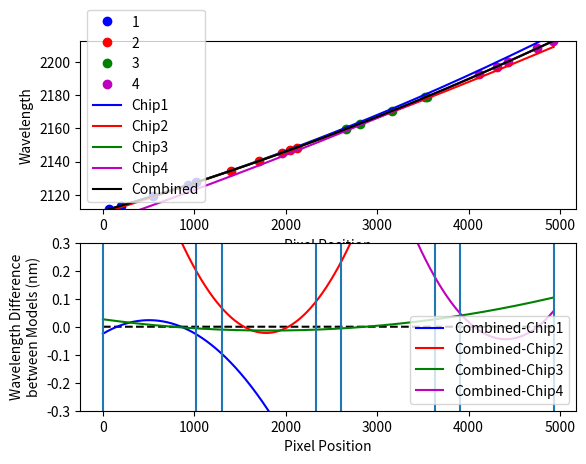
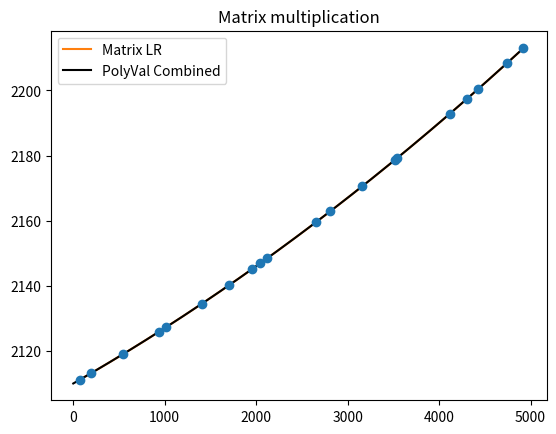
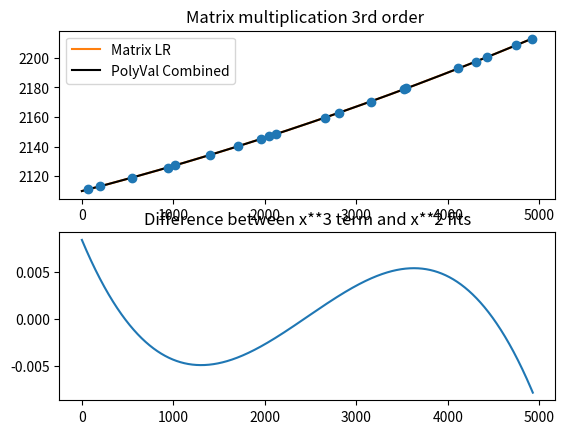

These charts were generated, in order, by the following Python code:
#!/usr/lib/python3

import matplotlib.pyplot as plt

# Testing the affectof using all 3 cips with the known offset between them to wave length calibrate the spectra
import numpy as np


def gen_map(x, a, b, c, noise):
    # noise_vals = noise * np.random.randn(len(x))
    ans = [
        a * xpos ** 2 + b * xpos + c + float(noise * np.random.randn(1)) for xpos in x
    ]
    return ans


# Pixel gaps Brogi et al 2015
Gap1 = 282
Gap2 = 278
Gap3 = 275
Gap_sum = Gap1 + Gap2 + Gap3
Test_pxl1 = [70, 200, 549, 937, 1015]
Test_pxl2 = [100, 400, 649, 737, 815]
Test_pxl3 = [50, 200, 549, 937, 915]
Test_pxl4 = [207, 400, 519, 837, 1015]

Test_pxl2 = [pxl + 1 * 1024 + Gap1 for pxl in Test_pxl2]
Test_pxl3 = [pxl + 2 * 1024 + Gap1 + Gap2 for pxl in Test_pxl3]
Test_pxl4 = [pxl + 3 * 1024 + Gap_sum for pxl in Test_pxl4]

aa = 5 / 5000000.0  # smaller value
bb = 80 / 5000.0  # 80 nm over 4 * 1024 detectors plus gaps
cc = 2110.0  # nm
noise = 0.05  # nm

Test_wl1 = gen_map(Test_pxl1, aa, bb, cc, noise)
Test_wl2 = gen_map(Test_pxl2, aa, bb, cc, noise)
Test_wl3 = gen_map(Test_pxl3, aa, bb, cc, noise)
Test_wl4 = gen_map(Test_pxl4, aa, bb, cc, noise)

plt.subplot(211)
plt.plot(Test_pxl1, Test_wl1, "bo", label="1")
plt.plot(Test_pxl2, Test_wl2, "ro", label="2")
plt.plot(Test_pxl3, Test_wl3, "go", label="3")
plt.plot(Test_pxl4, Test_wl4, "mo", label="4")
plt.ylim([min(Test_wl1), max(Test_wl4)])
ax1 = plt.gca()
ax1.get_yaxis().get_major_formatter().set_useOffset(False)
plt.xlabel("Pixel Position")
plt.ylabel("Wavelength")
# plt.legend()
# plt.show()

max_pixel = 4 * 1024 + Gap_sum
pixel_span = range(1, max_pixel)

# Fit to the individual chips
order = 2
wl_map1 = np.polyfit(Test_pxl1, Test_wl1, order)
print("\nwl_map params 1\t", wl_map1)
wlvals1 = np.polyval(wl_map1, pixel_span)

wl_map2 = np.polyfit(Test_pxl2, Test_wl2, order)
print("\nwl_map params 2\t", wl_map2)
wlvals2 = np.polyval(wl_map2, pixel_span)

wl_map3 = np.polyfit(Test_pxl3, Test_wl3, order)
print("\nwl_map params 3 \t", wl_map3)
wlvals3 = np.polyval(wl_map3, pixel_span)

wl_map4 = np.polyfit(Test_pxl4, Test_wl4, order)
print("\nWl map params Combined\t", wl_map4)
wlvals4 = np.polyval(wl_map4, pixel_span)

# Fit to combined data
Combined_pixels = Test_pxl1 + Test_pxl2 + Test_pxl3 + Test_pxl4
Combined_wls = Test_wl1 + Test_wl2 + Test_wl3 + Test_wl4

Combined_map = np.polyfit(Combined_pixels, Combined_wls, order)
print("\nwl_map params 4\t", Combined_map)
Combined_vals = np.polyval(Combined_map, pixel_span)


plt.plot(pixel_span, wlvals1, "b", label="Chip1")
plt.plot(pixel_span, wlvals2, "r", label="Chip2")
plt.plot(pixel_span, wlvals3, "g", label="Chip3")
plt.plot(pixel_span, wlvals4, "m", label="Chip4")
plt.plot(pixel_span, Combined_vals, "k", label="Combined")

plt.legend(loc=0)

plt.subplot(212)
plt.plot(pixel_span, np.zeros_like(pixel_span), "k--", label="")
plt.plot(pixel_span, Combined_vals - wlvals1, "b", label="Combined-Chip1")
plt.plot(pixel_span, Combined_vals - wlvals2, "r", label="Combined-Chip2")
plt.plot(pixel_span, Combined_vals - wlvals3, "g", label="Combined-Chip3")
plt.plot(pixel_span, Combined_vals - wlvals4, "m", label="Combined-Chip4")
plt.xlabel("Pixel Position")
plt.ylabel("Wavelength Difference\nbetween Models (nm)")
plt.legend(loc=0)
ax1 = plt.gca()
ax1.get_yaxis().get_major_formatter().set_useOffset(False)
plt.ylim([-0.3, 0.3])

# Mark Chip positions
linepos = [
    0,
    1024,
    1024 + Gap1,
    2 * 1024 + Gap1,
    2 * 1024 + Gap1 + Gap2,
    3 * 1024 + Gap1 + Gap2,
    3 * 1024 + Gap1 + Gap2 + Gap3,
    4 * 1024 + Gap1 + Gap2 + Gap3,
]
plt.vlines(linepos, -1, 1)

plt.show()

#  Try fitting with matrix multiplication

x = np.array(Combined_pixels)
y = np.array(Combined_wls)
yerr = np.array(noise * np.ones_like(x))
# print("x", x)
# print("y", y)

## least-squares solution
# build the matrix A (you can use the np.vstack function)
A = np.vstack((np.ones_like(x), x, x ** 2)).T

# build the matrix C
C = np.diag(yerr ** 2)

# calculate the covariance matrix [A^T C^-1 A]^-1
# (use the linear algebra functions in np.linalg)
cov = np.dot(A.T, np.linalg.solve(C, A))
cov2 = np.linalg.inv(cov)

# calculate the X matrix
X = np.dot(cov2, np.dot(A.T, np.linalg.solve(C, y)))

# extract from X the parameters m and b
b, m, q = X

print("b= {} +- {}".format(b, np.sqrt(cov2[0, 0])))
print("m= {} +- {}".format(m, np.sqrt(cov2[1, 1])))
print("q= {} +- {}".format(q, np.sqrt(cov2[2, 2])))

# plot the data (with errorbars) and the best-fit line
plt.figure()
plt.errorbar(x, y, yerr=noise, fmt="o")

xx = np.linspace(min(x), max(x))
plt.plot(xx, q * xx ** 2 + m * xx + b, "-", label="Matrix LR")
plt.title("Matrix multiplication")
plt.plot(pixel_span, Combined_vals, "k", label="PolyVal Combined")
plt.legend()
plt.show()


print("They return the equivalent results")


# Third order regression
print("adding x**3 term ")
A = np.vstack((np.ones_like(x), x, x ** 2, x ** 3)).T

# build the matrix C
C = np.diag(yerr ** 2)

# calculate the covariance matrix [A^T C^-1 A]^-1
# (use the linear algebra functions in np.linalg)
cov = np.dot(A.T, np.linalg.solve(C, A))
cov2 = np.linalg.inv(cov)

# calculate the X matrix
X = np.dot(cov2, np.dot(A.T, np.linalg.solve(C, y)))

# extract from X the parameters m and b
b3, m3, q3, r3 = X

print("b= {} +- {}".format(b3, np.sqrt(cov2[0, 0])))
print("m= {} +- {}".format(m3, np.sqrt(cov2[1, 1])))
print("q= {} +- {}".format(q3, np.sqrt(cov2[2, 2])))
print("r= {} +- {}".format(r3, np.sqrt(cov2[3, 3])))

# plot the data (with errorbars) and the best-fit line
plt.figure()
plt.subplot(211)
plt.errorbar(x, y, yerr=noise, fmt="o")

# xx = np.linspace(min(x), max(x))
xx = np.array(pixel_span)
yy = r3 * xx ** 3 + q3 * xx ** 2 + m3 * xx + b3
plt.plot(xx, yy, "-", label="Matrix LR")
plt.title("Matrix multiplication 3rd order ")
plt.plot(pixel_span, Combined_vals, "k", label="PolyVal Combined")
plt.legend()

plt.subplot(212)
plt.plot(pixel_span, yy - Combined_vals)
plt.title("Difference between x**3 term and x**2 fits")
plt.show()

print("Orginal Equation = {0}*x**2 + {1}*x + {2}".format(aa, bb, cc))

print(
    "Polyval Equation = {0}*x**2 + {1}*x + {2}".format(
        Combined_map[0], Combined_map[1], Combined_map[2]
    )
)

print("Regression Equation = {0}*x**2 + {1}*x + {2}".format(q, m, b))

print(
    "x**3 Regression Equation = {0}*x**3 + {1}*x**2 + {2}*x + {3}".format(
        r3, q3, m3, b3
    )
)
